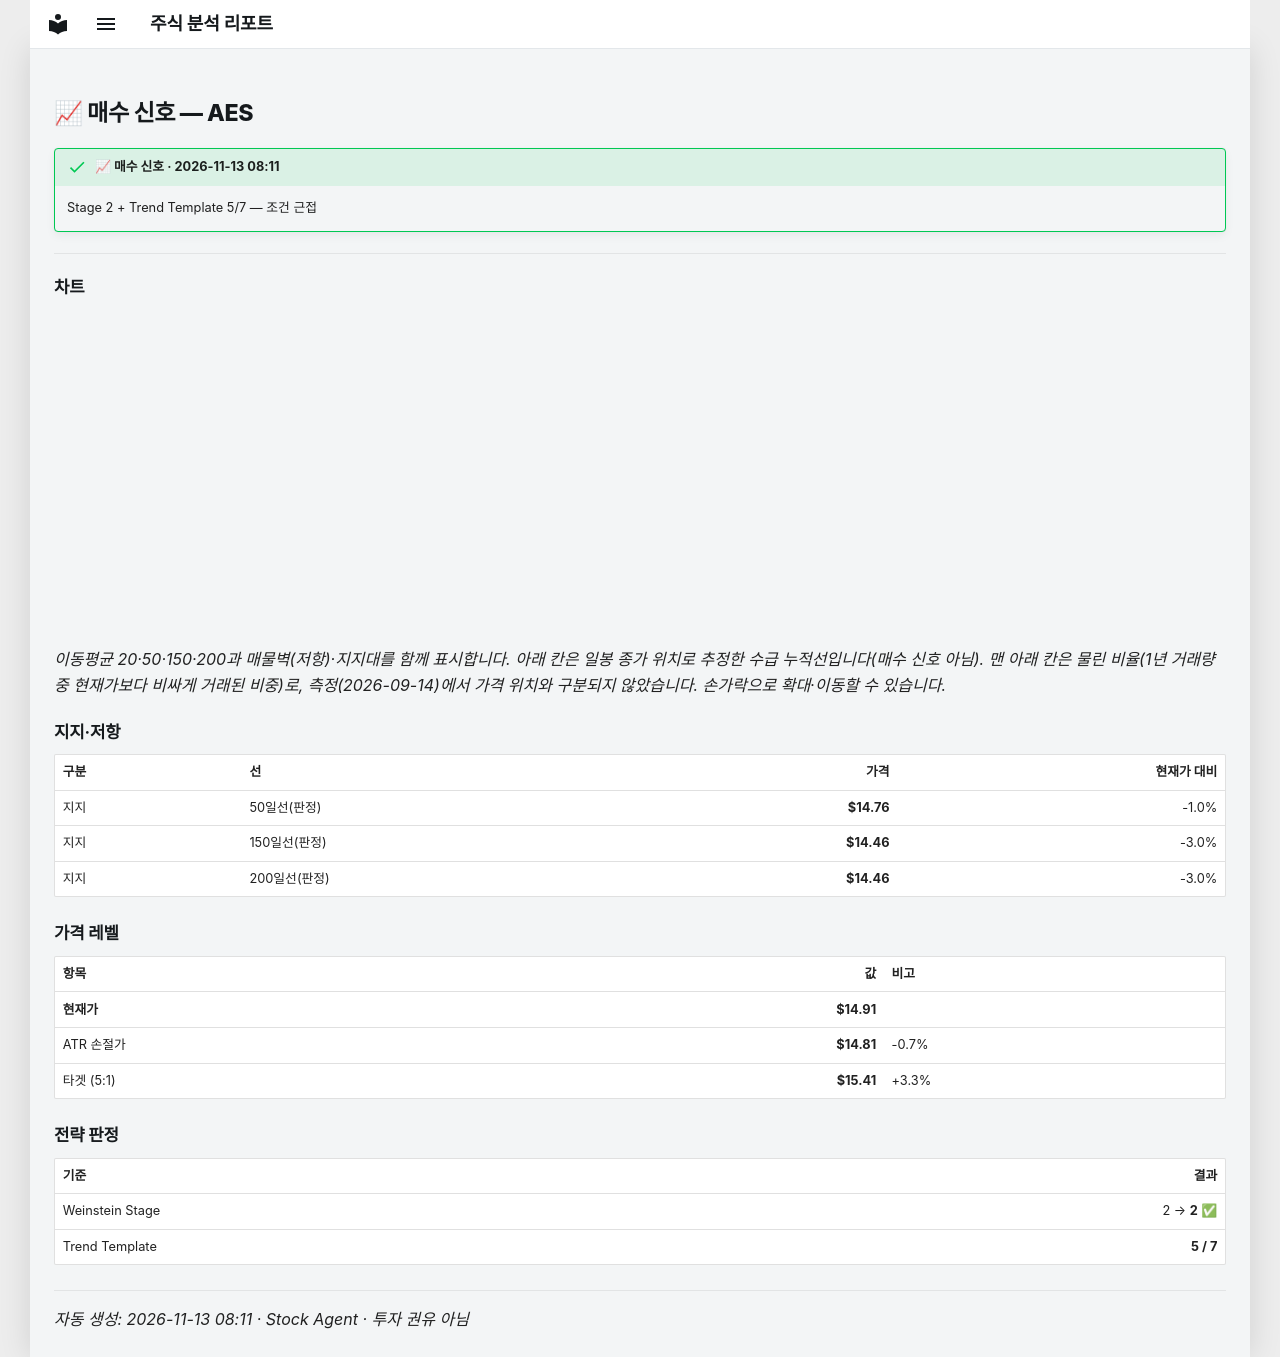

repository: soloandco/stock-reports · page: alerts/20261113-aes-buy_watch/index.html · generator: mkdocs

---
title: "📈 매수 신호 — AES"
ticker: AES
alert: "📈 매수 신호"
created: 2026-11-13
comments: true
---

# 📈 매수 신호 — AES

!!! success "📈 매수 신호 · 2026-11-13 08:11"
    Stage 2 + Trend Template 5/7 — 조건 근접

---

## 차트

<div class="stock-chart" data-src="../charts/20261113-aes-buy_watch.json"></div>

_이동평균 20·50·150·200과 매물벽(저항)·지지대를 함께 표시합니다. 아래 칸은 일봉 종가 위치로 추정한 수급 누적선입니다(매수 신호 아님). 맨 아래 칸은 물린 비율(1년 거래량 중 현재가보다 비싸게 거래된 비중)로, 측정(2026-09-14)에서 가격 위치와 구분되지 않았습니다. 손가락으로 확대·이동할 수 있습니다._

## 지지·저항

| 구분 | 선 | 가격 | 현재가 대비 |
|:-----|:---|-----:|-----------:|
| 지지 | 50일선(판정) | **$14.76** | -1.0% |
| 지지 | 150일선(판정) | **$14.46** | -3.0% |
| 지지 | 200일선(판정) | **$14.46** | -3.0% |

## 가격 레벨

| 항목 | 값 | 비고 |
|:-----|---:|:-----|
| **현재가** | **$14.91** | |
| ATR 손절가 | **$14.81** | -0.7% |
| 타겟 (5:1) | **$15.41** | +3.3% |

## 전략 판정

| 기준 | 결과 |
|:-----|-----:|
| Weinstein Stage | 2 → **2** ✅ |
| Trend Template | **5 / 7** |

---
_자동 생성: 2026-11-13 08:11 · Stock Agent · 투자 권유 아님_
